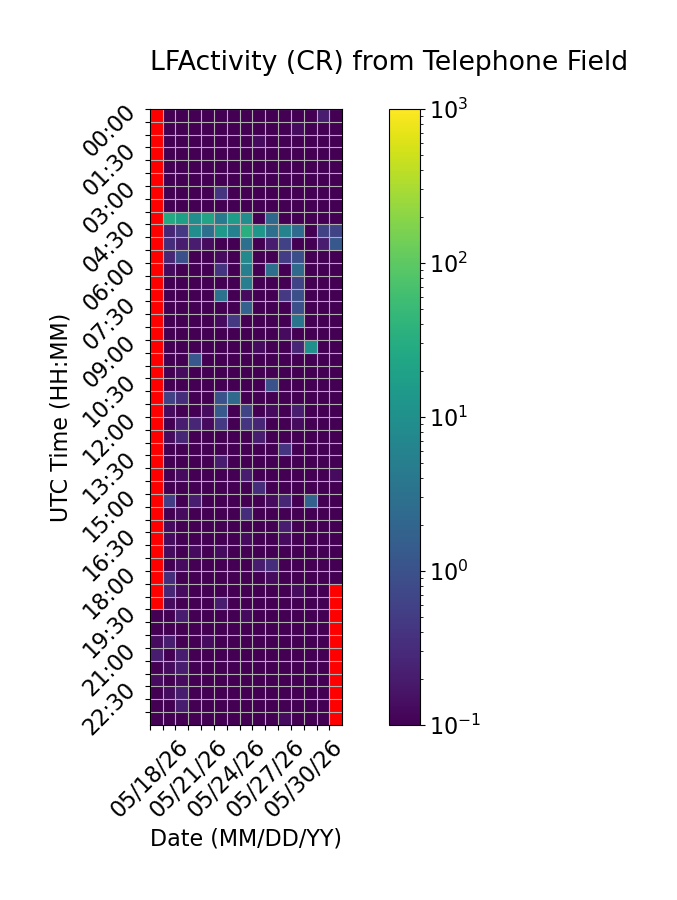

The file beside this chart, header and first rows:
Time (UTC), 05/18/26, 05/19/26, 05/20/26, 05/21/26, 05/22/26, 05/23/26, 05/24/26, 05/25/26, 05/26/26, 05/27/26, 05/28/26, 05/29/26, 05/30/26, 05/31/26, 06/01/26
00:00, , 0.0, 0.0, 0.0, 0.0, 0.0, 0.0, 0.0, 0.0, 0.0, 0.0, 0.0, 0.0, 0.2, 0.0
00:30, , 0.0, 0.0, 0.0, 0.0, 0.06667, 0.0, 0.0, 0.0, 0.06667, 0.0, 0.1333, 0.0, 0.0, 0.0
01:00, , 0.0, 0.0, 0.0, 0.0, 0.0, 0.0, 0.0, 0.1333, 0.0, 0.0, 0.0, 0.0, 0.0, 0.0
01:30, , 0.0, 0.0, 0.0, 0.0, 0.0, 0.0, 0.0, 0.0, 0.0, 0.0, 0.0, 0.0, 0.0, 0.0
02:00, , 0.06667, 0.0, 0.0, 0.0, 0.0, 0.06667, 0.0, 0.0, 0.0, 0.0, 0.0, 0.0, 0.0, 0.06667
02:30, , 0.06667, 0.0, 0.0, 0.0, 0.0, 0.0, 0.0, 0.0, 0.0, 0.0, 0.0, 0.0, 0.0, 0.0
03:00, , 0.06667, 0.0, 0.0, 0.0, 0.4, 0.06667, 0.0, 0.0, 0.06667, 0.0, 0.0, 0.0, 0.0, 0.0
03:30, , 0.0, 0.0, 0.0, 0.06667, 0.0, 0.0, 0.0, 0.0, 0.0, 0.0, 0.0, 0.0, 0.0, 0.0
04:00, , 28.33, 18.87, 9.133, 22.0, 4.467, 16.0, 9.0, 0.0, 2.267, 0.0, 0.0, 0.0, 0.0, 0.0
04:30, , 0.2667, 0.4667, 9.2, 3.0, 14.4, 5.667, 32.73, 13.07, 3.0, 6.133, 2.467, 0.06667, 0.6, 0.6667
05:00, , 0.3333, 0.2, 0.2, 0.1333, 0.0, 0.06667, 2.933, 0.0, 0.2, 0.6, 0.0, 0.0, 0.2, 1.267
05:30, , 0.2667, 0.9333, 0.06667, 0.0, 0.1333, 0.06667, 7.733, 0.0, 0.0, 0.5333, 0.9333, 0.0, 0.0, 0.0
06:00, , 0.1333, 0.0, 0.0, 0.0, 0.4, 0.0, 5.333, 0.0, 3.0, 0.0, 2.4, 0.0, 0.0, 0.0
06:30, , 0.0, 0.0, 0.06667, 0.06667, 0.06667, 0.0, 5.2, 0.0, 0.0, 0.0, 0.6667, 0.0, 0.0, 0.0
07:00, , 0.0, 0.0, 0.06667, 0.06667, 3.267, 0.0, 0.1333, 0.0, 0.0, 0.4667, 0.9333, 0.0, 0.0, 0.0
07:30, , 0.0, 0.0, 0.0, 0.0, 0.0, 0.0, 1.8, 0.0, 0.0, 0.0, 0.9333, 0.0, 0.0, 0.0
08:00, , 0.0, 0.0, 0.0, 0.0, 0.1333, 0.4667, 0.06667, 0.0, 0.0, 0.0, 3.533, 0.0, 0.0, 0.0
08:30, , 0.0, 0.0, 0.0, 0.0, 0.0, 0.0, 0.0, 0.0, 0.0, 0.1333, 0.0, 0.0, 0.0, 0.0
09:00, , 0.06667, 0.0, 0.0, 0.0, 0.0, 0.0, 0.0, 0.1333, 0.0, 0.0, 0.2667, 10.2, 0.0, 0.0
09:30, , 0.0, 0.0, 1.2, 0.06667, 0.06667, 0.0, 0.0, 0.0, 0.0, 0.0, 0.0, 0.0, 0.0, 0.0
10:00, , 0.0, 0.1333, 0.0, 0.0, 0.0, 0.0, 0.0, 0.0, 0.0, 0.0, 0.0, 0.0, 0.0, 0.0
10:30, , 0.0, 0.0, 0.0, 0.0, 0.0, 0.0, 0.06667, 0.0, 1.0, 0.0, 0.0, 0.0, 0.0, 0.0
11:00, , 0.6, 0.3333, 0.0, 0.0, 1.0, 2.4, 0.06667, 0.0, 0.0, 0.0, 0.0, 0.0, 0.0, 0.0
11:30, , 0.1333, 0.0, 0.0, 0.1333, 1.333, 0.0, 0.6667, 0.0, 0.1333, 0.0, 0.2, 0.0, 0.0, 0.0
12:00, , 0.06667, 0.2, 0.2667, 0.1333, 0.4667, 0.06667, 0.4, 0.2667, 0.0, 0.0, 0.1333, 0.0, 0.06667, 0.06667
12:30, , 0.1333, 0.2667, 0.0, 0.0, 0.0, 0.0, 0.0, 0.2, 0.0, 0.06667, 0.0, 0.0, 0.0, 0.0
13:00, , 0.06667, 0.0, 0.0, 0.0, 0.0, 0.0, 0.0, 0.0, 0.0, 0.4, 0.0, 0.0, 0.0, 0.0
13:30, , 0.06667, 0.0, 0.06667, 0.0, 0.2, 0.0, 0.0, 0.0, 0.0, 0.0, 0.0, 0.0, 0.0, 0.0
14:00, , 0.0, 0.1333, 0.0, 0.0, 0.0, 0.0, 0.2, 0.0, 0.06667, 0.0, 0.0, 0.0, 0.06667, 0.1333
14:30, , 0.06667, 0.0, 0.06667, 0.0, 0.06667, 0.0, 0.0, 0.3333, 0.06667, 0.0, 0.0, 0.0, 0.0, 0.0
15:00, , 0.5333, 0.06667, 0.2, 0.06667, 0.0, 0.0, 0.06667, 0.0, 0.1333, 0.2667, 0.0, 1.8, 0.0, 0.0
15:30, , 0.06667, 0.1333, 0.0, 0.0, 0.0, 0.06667, 0.3333, 0.0, 0.0, 0.0, 0.0, 0.0, 0.0, 0.0
16:00, , 0.1333, 0.0, 0.0, 0.0, 0.0, 0.0, 0.06667, 0.0, 0.0, 0.2, 0.0, 0.0, 0.0, 0.0
16:30, , 0.1333, 0.0, 0.06667, 0.06667, 0.0, 0.06667, 0.1333, 0.06667, 0.0, 0.1333, 0.0, 0.0, 0.0, 0.0
17:00, , 0.1333, 0.0, 0.1333, 0.0, 0.1333, 0.0, 0.0, 0.0, 0.0, 0.0, 0.0, 0.0, 0.0, 0.06667
17:30, , 0.0, 0.1333, 0.06667, 0.0, 0.0, 0.0, 0.0, 0.2, 0.3333, 0.0, 0.0, 0.0, 0.0, 0.0
18:00, , 0.3333, 0.06667, 0.0, 0.0, 0.06667, 0.0, 0.06667, 0.0, 0.1333, 0.0, 0.0, 0.0, 0.0, 0.1
18:30, , 0.2667, 0.1333, 0.0, 0.0, 0.0, 0.0, 0.06667, 0.0, 0.0, 0.06667, 0.1333, 0.0, 0.0, 
19:00, , 0.1333, 0.0, 0.06667, 0.06667, 0.2, 0.06667, 0.06667, 0.06667, 0.0, 0.06667, 0.06667, 0.06667, 0.06667, 
19:30, 0.0, 0.0, 0.2, 0.06667, 0.0, 0.0, 0.0, 0.1333, 0.0, 0.0, 0.0, 0.0, 0.0, 0.06667, 
20:00, 0.0, 0.06667, 0.0, 0.0, 0.0, 0.06667, 0.0, 0.0, 0.0, 0.0, 0.0, 0.0, 0.0, 0.0, 
20:30, 0.1333, 0.2, 0.0, 0.0, 0.1333, 0.0, 0.06667, 0.06667, 0.0, 0.0, 0.0, 0.06667, 0.0, 0.0, 
21:00, 0.2, 0.0, 0.2, 0.0, 0.0, 0.0, 0.0, 0.0, 0.0, 0.0, 0.0, 0.0, 0.0, 0.0, 
21:30, 0.0, 0.1333, 0.2, 0.0, 0.0, 0.0, 0.0, 0.0, 0.0, 0.0, 0.0, 0.0, 0.0, 0.0, 
22:00, 0.1333, 0.0, 0.1333, 0.06667, 0.0, 0.0, 0.0, 0.0, 0.0, 0.06667, 0.0, 0.0, 0.0, 0.0, 
22:30, 0.0, 0.1333, 0.2, 0.0, 0.0, 0.0, 0.0, 0.0, 0.0, 0.0, 0.0, 0.0, 0.0, 0.0, 
23:00, 0.0, 0.0, 0.2, 0.0, 0.0, 0.0, 0.0, 0.0, 0.0, 0.0, 0.0, 0.0, 0.0, 0.0, 
23:30, 0.0, 0.0, 0.0, 0.0, 0.0, 0.0, 0.0, 0.0, 0.0, 0.0, 0.1333, 0.0, 0.0, 0.0, 
